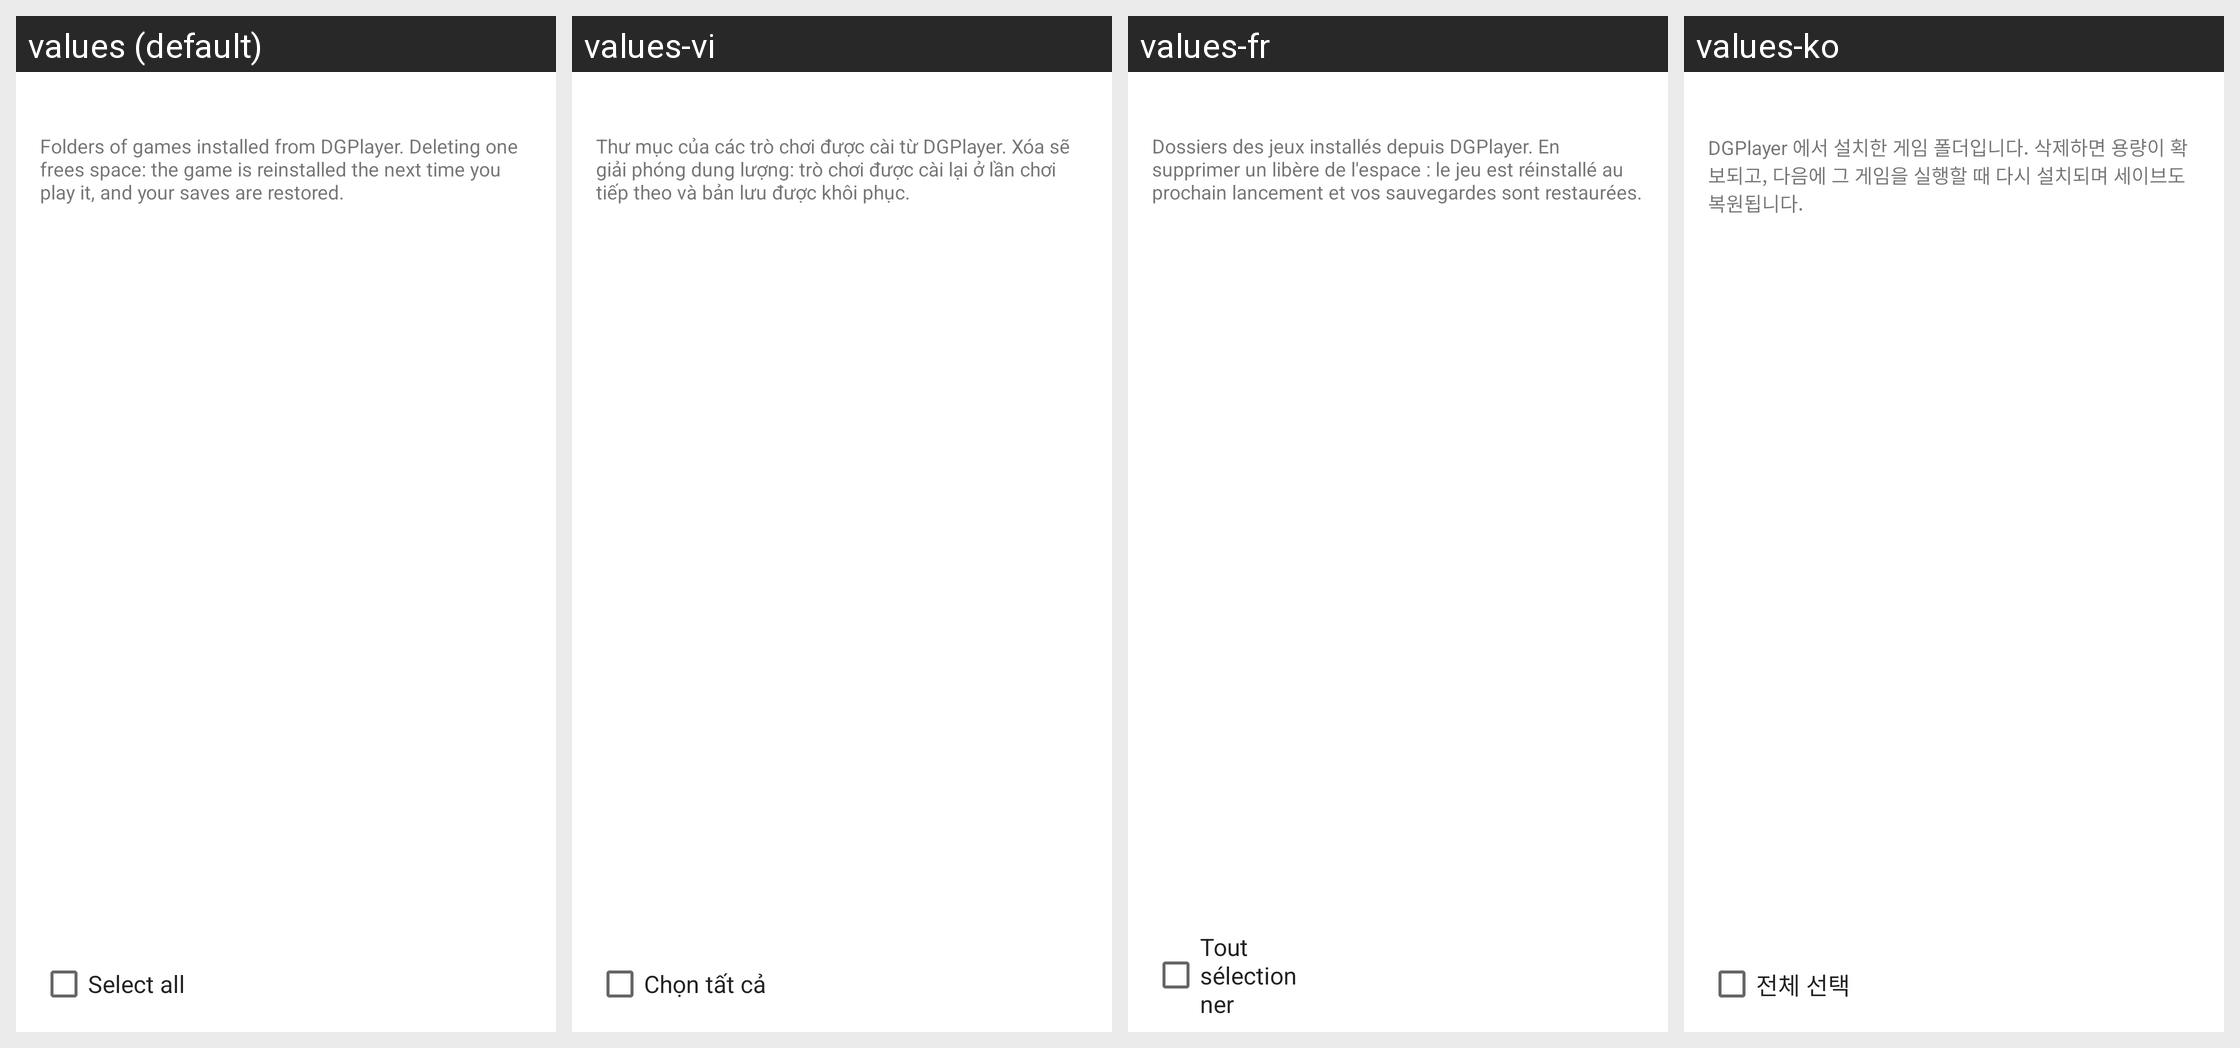

Translations of the strings shown on this Android screen, per locale in the grid:
Android screen res/layout/storage_cleanup_activity.xml rendered under 4 locales, left to right: values (default), values-vi, values-fr, values-ko. Device: Nexus 5 (rendered at 1080×1920; each locale shown at half size, 540×960, under a caption strip naming it); theme Theme.MaterialComponents.DayNight.NoActionBar.
Other locales in the repository, not shown: values-de, values-es, values-in, values-it, values-ja, values-pl, values-pt, values-ru, values-th, values-tr, values-zh-rCN, values-zh-rTW.
Strings drawn on this screen, with the default value and each locale's value (text and hints the layout hard-codes, and strings that could not be matched under every locale, appear in the picture but are not listed):

dgp_storage_explain
  values: Folders of games installed from DGPlayer. Deleting one frees space: the game is reinstalled the next time you play it, and your saves are restored.
  values-vi: Thư mục của các trò chơi được cài từ DGPlayer. Xóa sẽ giải phóng dung lượng: trò chơi được cài lại ở lần chơi tiếp theo và bản lưu được khôi phục.
  values-fr: Dossiers des jeux installés depuis DGPlayer. En supprimer un libère de l'espace : le jeu est réinstallé au prochain lancement et vos sauvegardes sont restaurées.
  values-ko: DGPlayer 에서 설치한 게임 폴더입니다. 삭제하면 용량이 확보되고, 다음에 그 게임을 실행할 때 다시 설치되며 세이브도 복원됩니다.

dgp_storage_select_all
  values: Select all
  values-vi: Chọn tất cả
  values-fr: Tout sélectionner
  values-ko: 전체 선택
